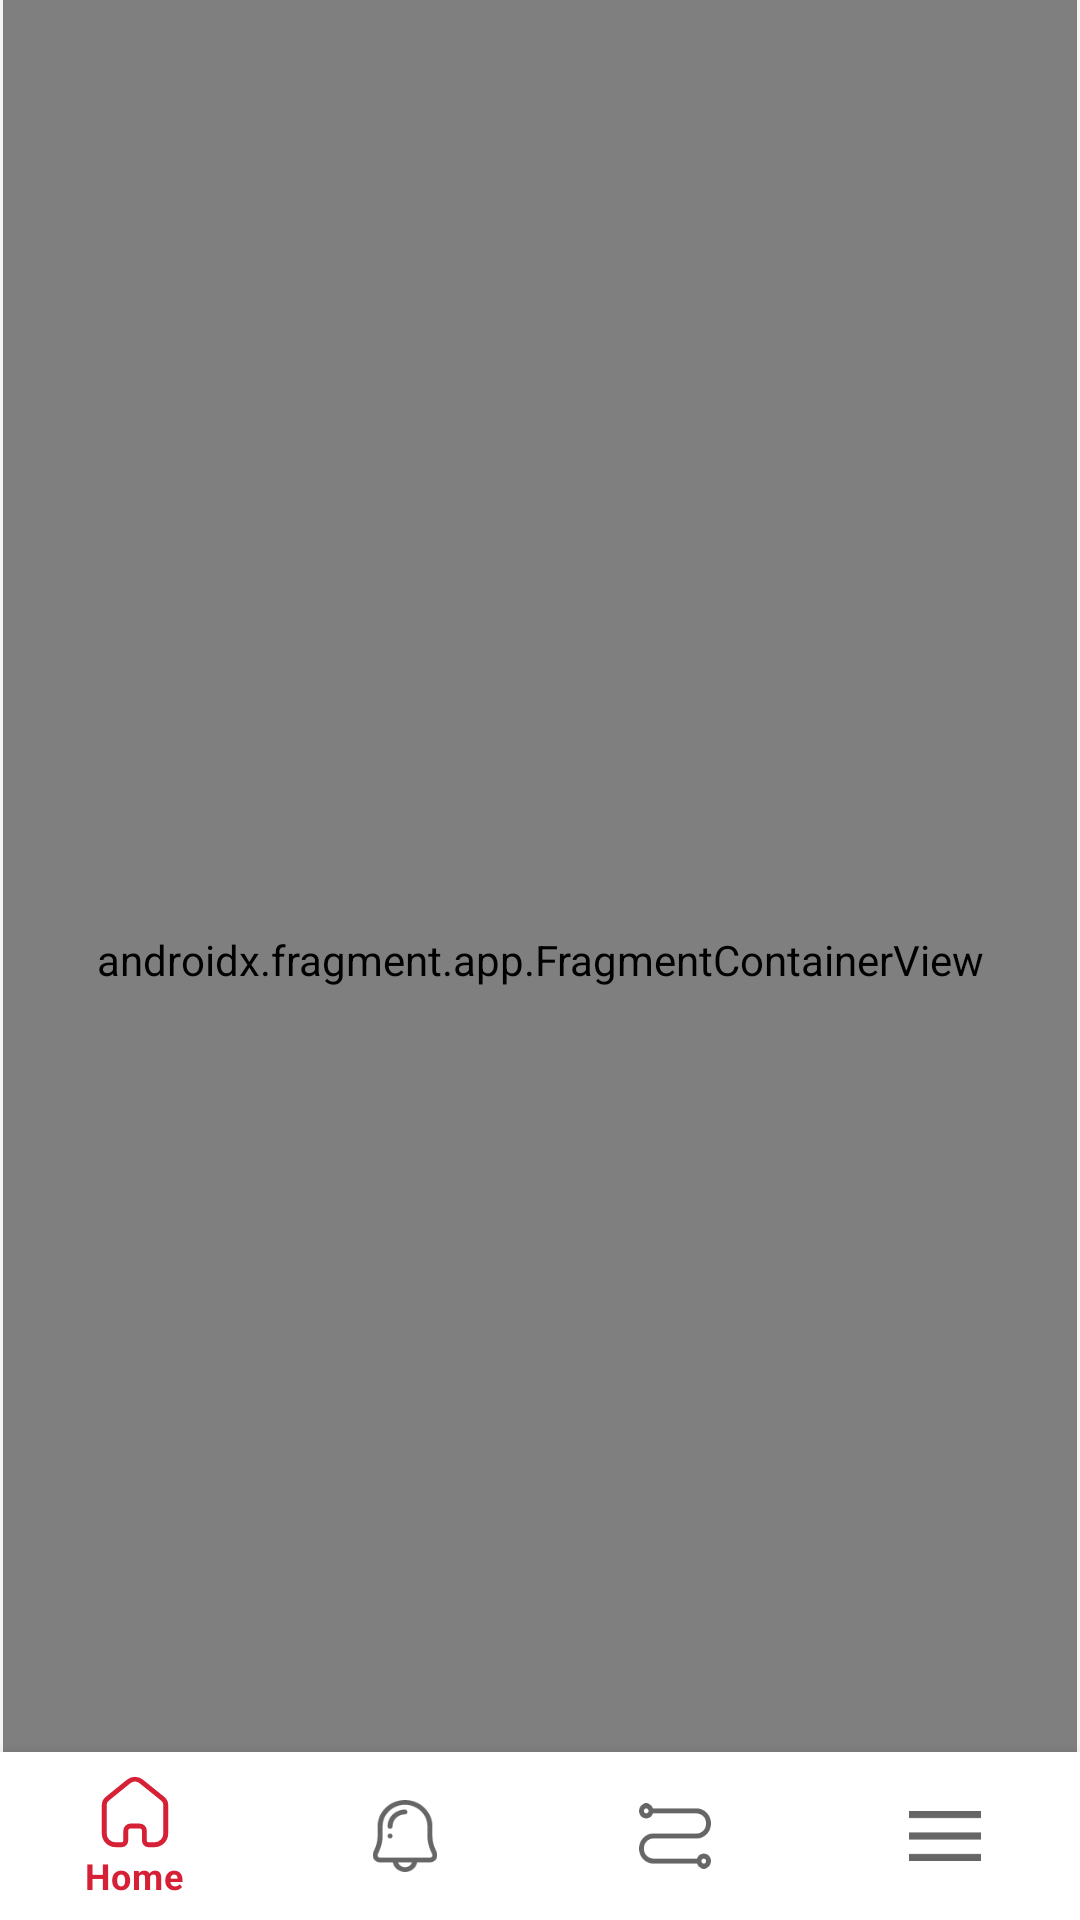

This screen was rendered from an Android layout file. Write that file and the resources it references.
<!-- AndroidManifest.xml: application theme Theme.Rental -->
<!-- res/layout/activity_home.xml -->
<?xml version="1.0" encoding="utf-8"?>
<androidx.constraintlayout.widget.ConstraintLayout
    xmlns:android="http://schemas.android.com/apk/res/android"
    xmlns:tools="http://schemas.android.com/tools"
    xmlns:app="http://schemas.android.com/apk/res-auto"
    android:layout_width="match_parent"
    android:layout_height="match_parent"
    android:background="@color/gray">

    <androidx.fragment.app.FragmentContainerView
        android:id="@+id/fragmentContainerView"
        android:name="androidx.navigation.fragment.NavHostFragment"
        android:layout_width="0dp"
        android:layout_height="0dp"
        android:layout_marginStart="1dp"
        android:layout_marginEnd="1dp"
        app:defaultNavHost="true"
        app:layout_constraintBottom_toBottomOf="parent"
        app:layout_constraintEnd_toEndOf="parent"
        app:layout_constraintStart_toStartOf="parent"
        app:layout_constraintTop_toTopOf="parent"
        app:navGraph="@navigation/graph2" />
    <com.google.android.material.bottomnavigation.BottomNavigationView
        android:id="@+id/nav_bottom"
        android:layout_width="0dp" android:layout_height="wrap_content"
        android:layout_marginEnd="0dp" android:layout_marginStart="0dp"
        android:background="?android:attr/windowBackground"
        app:layout_constraintBottom_toBottomOf="parent"
        app:layout_constraintLeft_toLeftOf="parent"
        app:layout_constraintRight_toRightOf="parent"
        app:menu="@menu/bottom_menu"/>
</androidx.constraintlayout.widget.ConstraintLayout>
<!-- resources referenced by this layout -->
<resources>
  <color name="gray">#F5F5F5</color>
  <style name="Theme.Rental" parent="Theme.MaterialComponents.DayNight.DarkActionBar">
          
          <item name="colorPrimary">@color/Prime</item>
          <item name="colorPrimaryVariant">@color/white</item>
          <item name="colorOnPrimary">@color/white</item>
          
          <item name="android:statusBarColor">?attr/colorPrimaryVariant</item>
          
          <item name="android:navigationBarColor">?attr/colorPrimaryVariant</item>
      </style>
  <color name="Prime">#D62036</color>
  <color name="white">#FFFFFFFF</color>
</resources>
